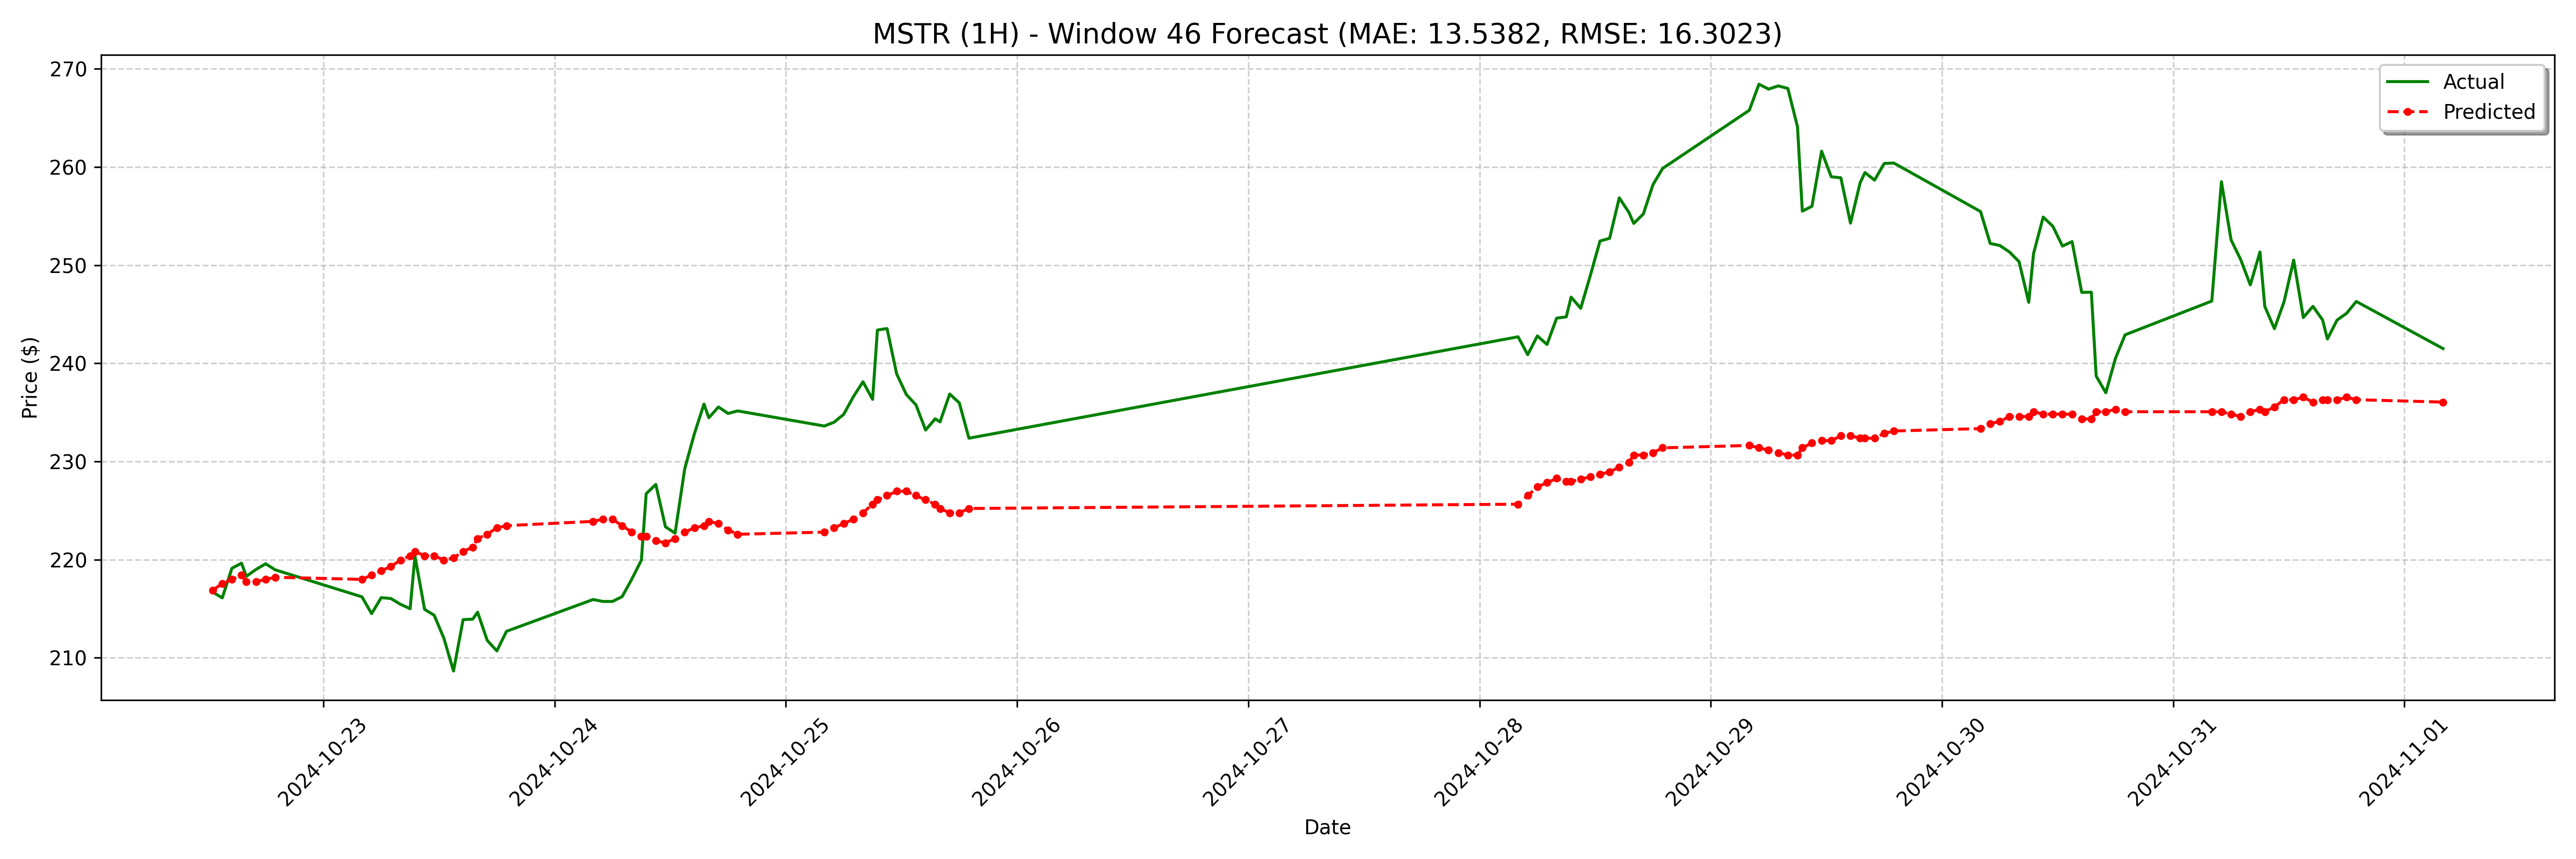

Values plotted in this chart, from the file beside it:
date, actual, forecast
2024-10-22 12:30:00-04:00, 216.7, 216.9
2024-10-22 13:30:00-04:00, 216.1, 217.6
2024-10-22 14:30:00-04:00, 219.1, 218
2024-10-22 15:30:00-04:00, 219.6, 218.4
2024-10-22 16:00:00-04:00, 218.3, 217.8
2024-10-22 17:00:00-04:00, 219.0, 217.8
2024-10-22 18:00:00-04:00, 219.6, 218
2024-10-22 19:00:00-04:00, 219, 218.2
2024-10-23 04:00:00-04:00, 216.2, 218
2024-10-23 05:00:00-04:00, 214.5, 218.4
2024-10-23 06:00:00-04:00, 216.1, 218.9
2024-10-23 07:00:00-04:00, 216, 219.3
2024-10-23 08:00:00-04:00, 215.4, 220
2024-10-23 09:00:00-04:00, 215.0, 220.4
2024-10-23 09:30:00-04:00, 220.4, 220.8
2024-10-23 10:30:00-04:00, 214.9, 220.4
2024-10-23 11:30:00-04:00, 214.3, 220.4
2024-10-23 12:30:00-04:00, 212.0, 220
2024-10-23 13:30:00-04:00, 208.7, 220.2
2024-10-23 14:30:00-04:00, 213.9, 220.8
2024-10-23 15:30:00-04:00, 213.9, 221.3
2024-10-23 16:00:00-04:00, 214.7, 222.1
2024-10-23 17:00:00-04:00, 211.8, 222.6
2024-10-23 18:00:00-04:00, 210.7, 223.2
2024-10-23 19:00:00-04:00, 212.7, 223.5
2024-10-24 04:00:00-04:00, 215.9, 223.9
2024-10-24 05:00:00-04:00, 215.7, 224.1
2024-10-24 06:00:00-04:00, 215.7, 224.1
2024-10-24 07:00:00-04:00, 216.2, 223.5
2024-10-24 08:00:00-04:00, 218.0, 222.8
2024-10-24 09:00:00-04:00, 219.9, 222.4
2024-10-24 09:30:00-04:00, 226.7, 222.4
2024-10-24 10:30:00-04:00, 227.7, 221.9
2024-10-24 11:30:00-04:00, 223.3, 221.7
2024-10-24 12:30:00-04:00, 222.7, 222.1
2024-10-24 13:30:00-04:00, 229.2, 222.8
2024-10-24 14:30:00-04:00, 232.8, 223.2
2024-10-24 15:30:00-04:00, 235.8, 223.5
2024-10-24 16:00:00-04:00, 234.4, 223.9
2024-10-24 17:00:00-04:00, 235.6, 223.7
2024-10-24 18:00:00-04:00, 234.9, 223
2024-10-24 19:00:00-04:00, 235.2, 222.6
2024-10-25 04:00:00-04:00, 233.6, 222.8
2024-10-25 05:00:00-04:00, 234.0, 223.2
2024-10-25 06:00:00-04:00, 234.8, 223.7
2024-10-25 07:00:00-04:00, 236.6, 224.1
2024-10-25 08:00:00-04:00, 238.1, 224.8
2024-10-25 09:00:00-04:00, 236.3, 225.6
2024-10-25 09:30:00-04:00, 243.4, 226.1
2024-10-25 10:30:00-04:00, 243.5, 226.5
2024-10-25 11:30:00-04:00, 238.9, 227
2024-10-25 12:30:00-04:00, 236.8, 227
2024-10-25 13:30:00-04:00, 235.8, 226.5
2024-10-25 14:30:00-04:00, 233.2, 226.1
2024-10-25 15:30:00-04:00, 234.3, 225.6
2024-10-25 16:00:00-04:00, 234, 225.2
2024-10-25 17:00:00-04:00, 236.9, 224.8
2024-10-25 18:00:00-04:00, 236, 224.8
2024-10-25 19:00:00-04:00, 232.4, 225.2
2024-10-28 04:00:00-04:00, 242.7, 225.6
... 68 more rows
